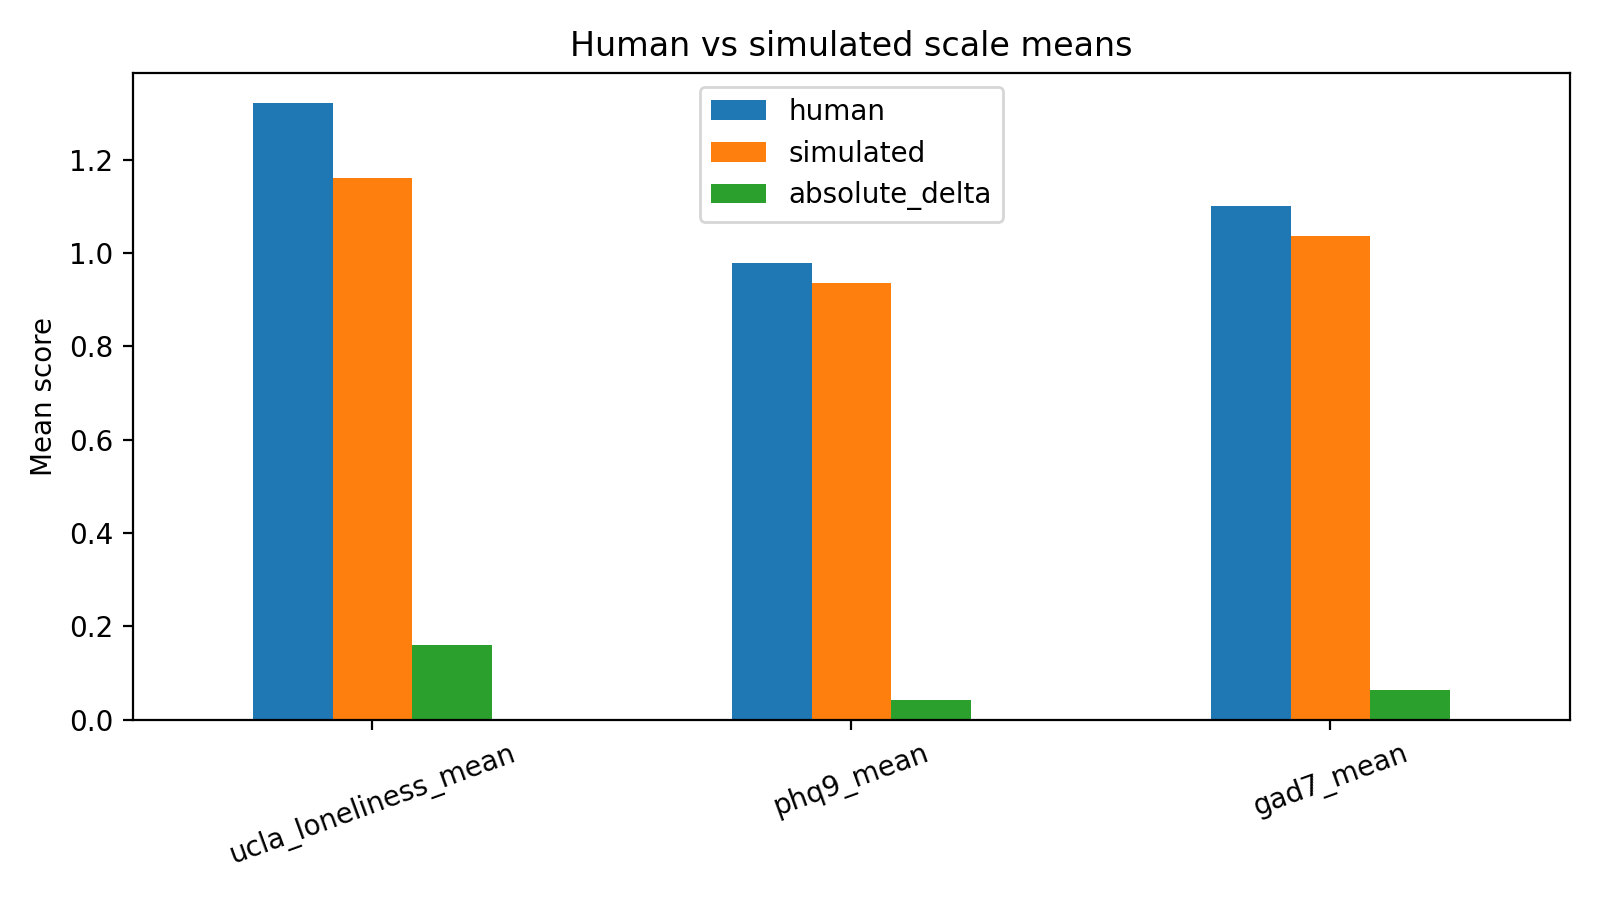

The data file committed next to this chart (first rows):
scale, human, simulated, absolute_delta
ucla_loneliness_mean, 1.32, 1.161, 0.1594
phq9_mean, 0.9778, 0.9347, 0.04306
gad7_mean, 1.1, 1.036, 0.06429
